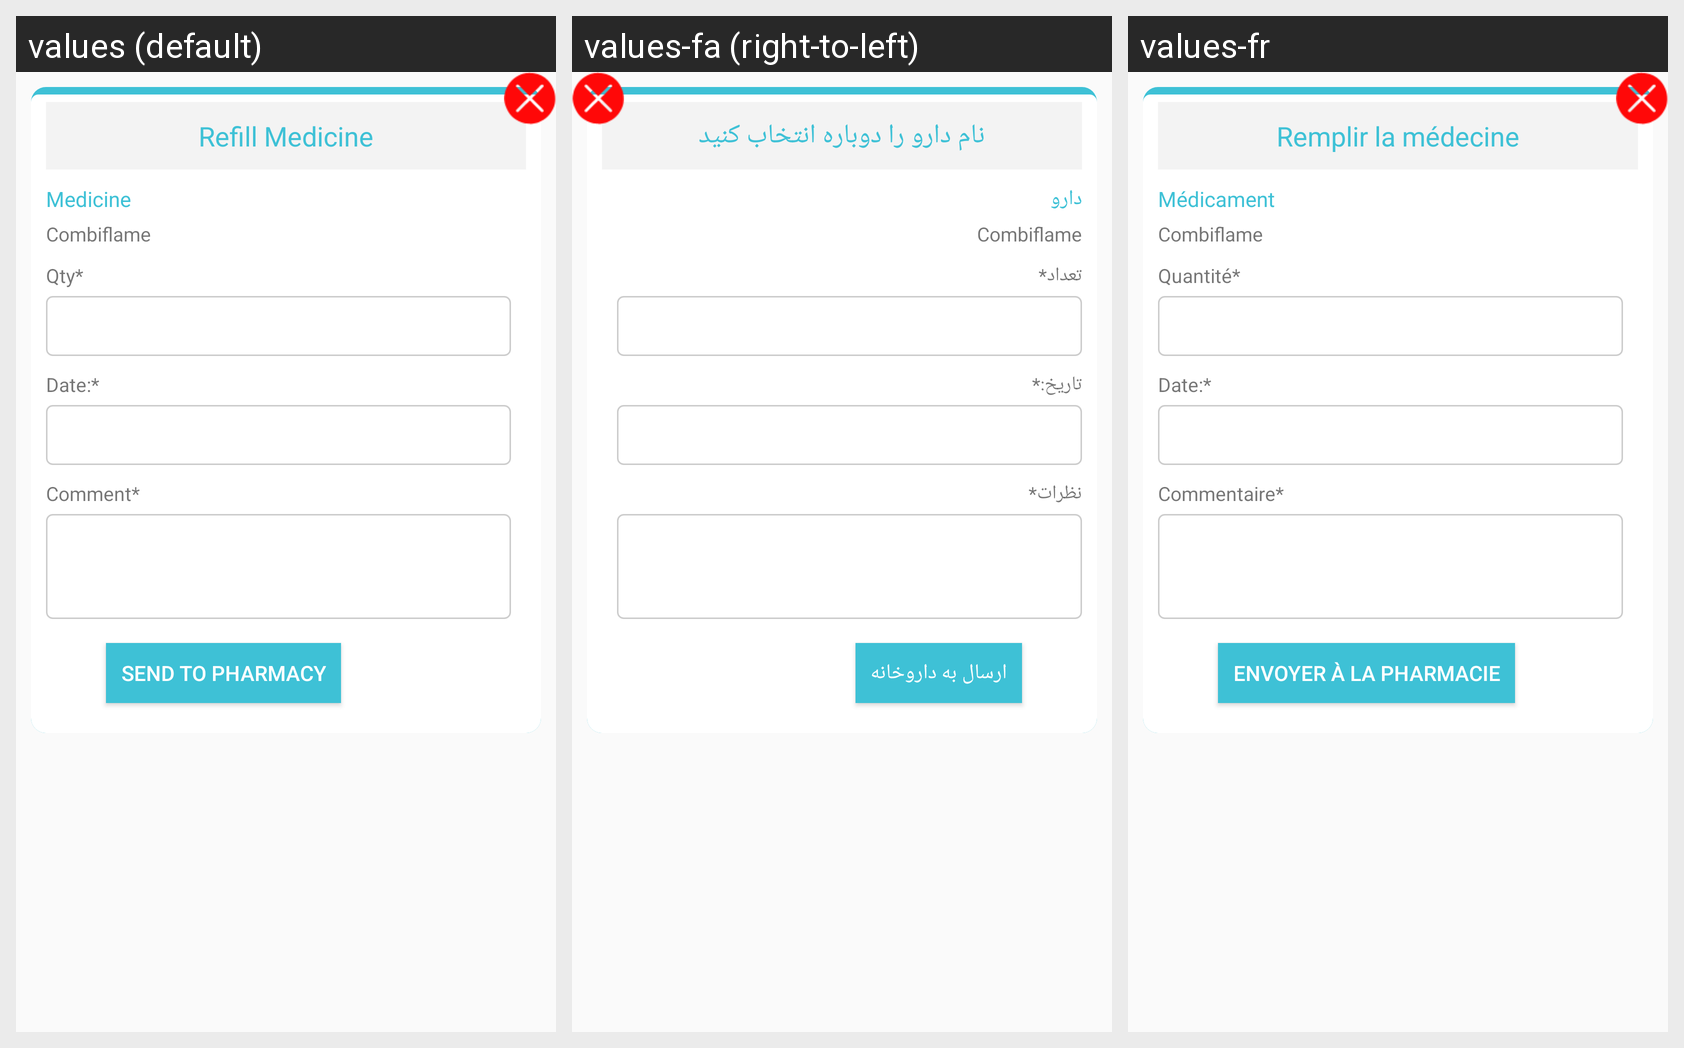

Here is an Android app screen in its default locale and in the app's own translations. Write out the translated-string differences for the strings that appear on this screen.
Android screen res/layout/popup_refill_medicine.xml rendered under 3 locales, left to right: values (default), values-fa (right-to-left), values-fr. Device: Nexus 5 (rendered at 1080×1920; each locale shown at half size, 540×960, under a caption strip naming it); theme AppTheme.
Strings drawn on this screen, with the default value and each locale's value (text and hints the layout hard-codes, and strings that could not be matched under every locale, appear in the picture but are not listed):

refill_medicine
  values: Refill Medicine
  values-fa: نام دارو را دوباره انتخاب کنید
  values-fr: Remplir la médecine

rmedicine
  values: Medicine
  values-fa: دارو
  values-fr: Médicament

qty
  values: Qty*
  values-fa: تعداد*
  values-fr: Quantité*

date
  values: Date:*
  values-fa: تاریخ:*
  values-fr: Date:*

comment
  values: Comment*
  values-fa: نظرات*
  values-fr: Commentaire*

send_pharmacy
  values: Send To Pharmacy
  values-fa: ارسال به داروخانه
  values-fr: Envoyer à la pharmacie
